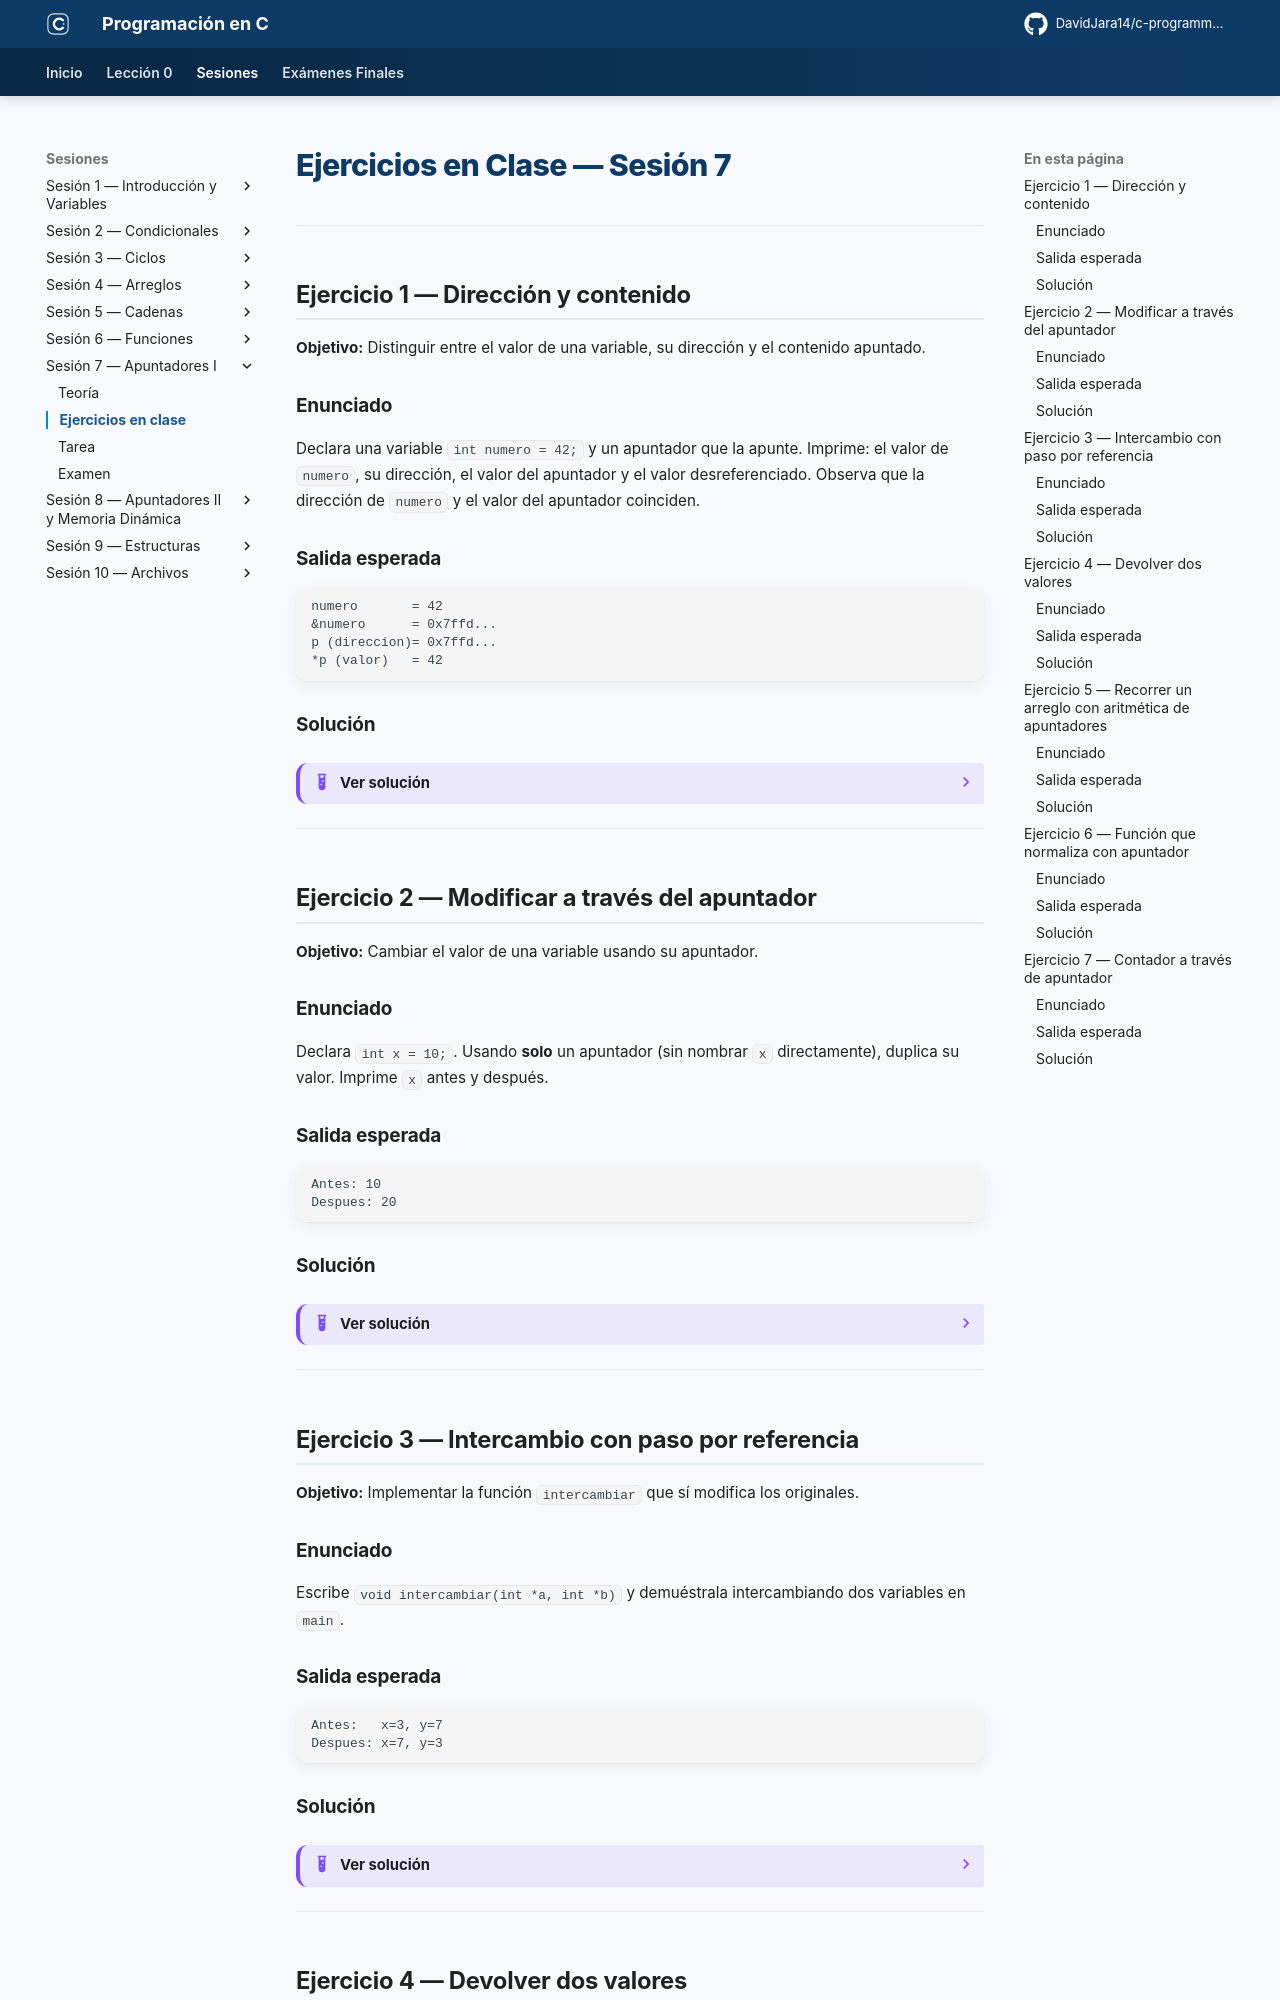

repository: DavidJara14/c-programming · page: sesion-07/ejercicios/index.html · generator: mkdocs

# Ejercicios en Clase — Sesión 7

---

## Ejercicio 1 — Dirección y contenido

**Objetivo:** Distinguir entre el valor de una variable, su dirección y el contenido apuntado.

### Enunciado

Declara una variable `int numero = 42;` y un apuntador que la apunte. Imprime: el valor de `numero`, su dirección, el valor del apuntador y el valor desreferenciado. Observa que la dirección de `numero` y el valor del apuntador coinciden.

### Salida esperada

```
numero       = 42
&numero      = 0x7ffd...
p (direccion)= 0x7ffd...
*p (valor)   = 42
```

### Solución

??? example "Ver solución"
    ```c
    #include <stdio.h>

    int main() {
        int numero = 42;
        int *p = &numero;

        printf("numero       = %d\n", numero);
        printf("&numero      = %p\n", (void *) &numero);
        printf("p (direccion)= %p\n", (void *) p);
        printf("*p (valor)   = %d\n", *p);
        return 0;
    }
    ```

    **Nota:** `p` y `&numero` imprimen la misma dirección porque `p` apunta a `numero`.

---

## Ejercicio 2 — Modificar a través del apuntador

**Objetivo:** Cambiar el valor de una variable usando su apuntador.

### Enunciado

Declara `int x = 10;`. Usando **solo** un apuntador (sin nombrar `x` directamente), duplica su valor. Imprime `x` antes y después.

### Salida esperada

```
Antes: 10
Despues: 20
```

### Solución

??? example "Ver solución"
    ```c
    #include <stdio.h>

    int main() {
        int x = 10;
        int *p = &x;

        printf("Antes: %d\n", x);
        *p = *p * 2;          // modifica x a traves del apuntador
        printf("Despues: %d\n", x);
        return 0;
    }
    ```

---

## Ejercicio 3 — Intercambio con paso por referencia

**Objetivo:** Implementar la función `intercambiar` que sí modifica los originales.

### Enunciado

Escribe `void intercambiar(int *a, int *b)` y demuéstrala intercambiando dos variables en `main`.

### Salida esperada

```
Antes:   x=3, y=7
Despues: x=7, y=3
```

### Solución

??? example "Ver solución"
    ```c
    #include <stdio.h>

    void intercambiar(int *a, int *b) {
        int temp = *a;
        *a = *b;
        *b = temp;
    }

    int main() {
        int x = 3, y = 7;
        printf("Antes:   x=%d, y=%d\n", x, y);
        intercambiar(&x, &y);
        printf("Despues: x=%d, y=%d\n", x, y);
        return 0;
    }
    ```

    **Clave:** se pasan las direcciones (`&x`, `&y`) y la función opera sobre los contenidos (`*a`, `*b`).

---

## Ejercicio 4 — Devolver dos valores

**Objetivo:** Usar apuntadores para que una función entregue más de un resultado.

### Enunciado

Escribe `void minMax(int v[], int n, int *min, int *max)` que recorra un arreglo y deje el mínimo y el máximo en las variables apuntadas.

### Salida esperada

```
Minimo: 2
Maximo: 19
```
